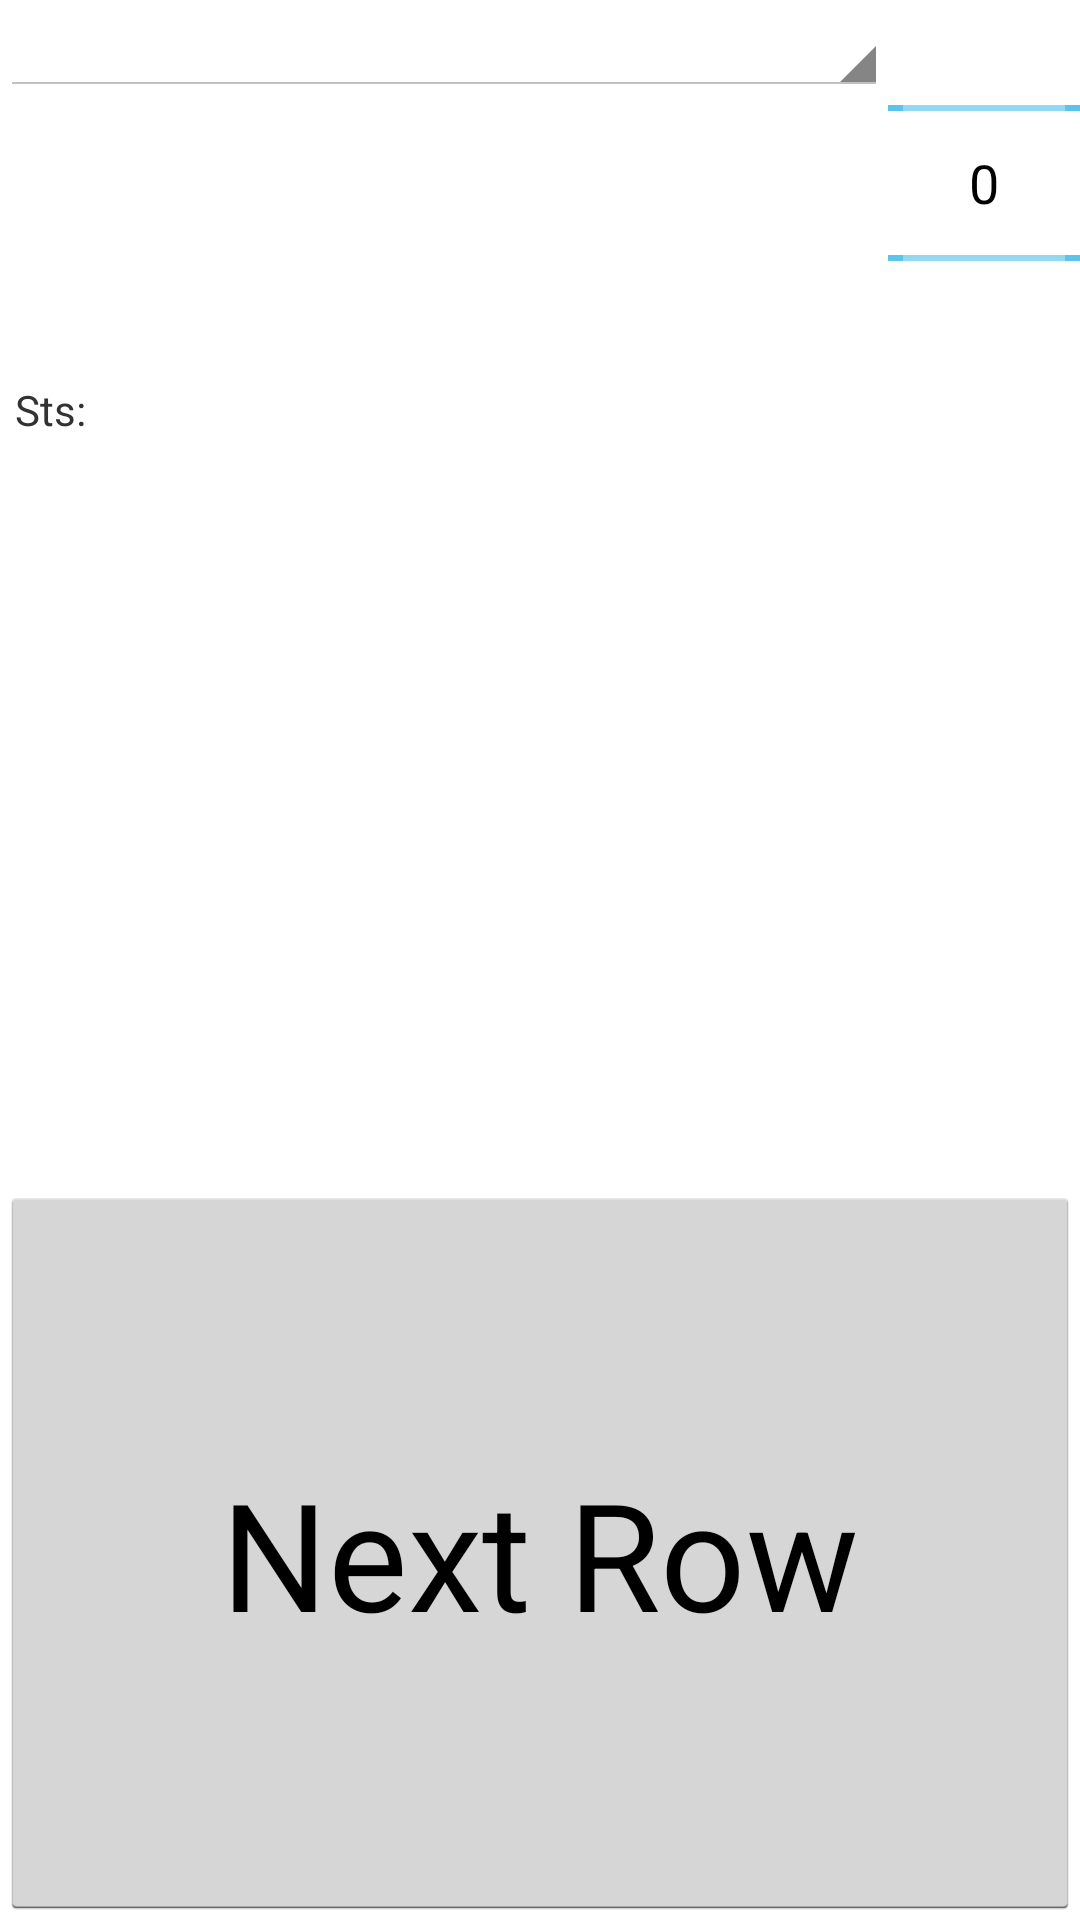

Here is an Android app screen rendered from its layout file. Give the layout XML and the strings, colors and styles it references.
<!-- AndroidManifest.xml: application theme AppTheme -->
<!-- res/layout/main.xml -->
<?xml version="1.0" encoding="utf-8"?>
<LinearLayout xmlns:android="http://schemas.android.com/apk/res/android"
    android:layout_width="match_parent"
    android:layout_height="match_parent"
    android:orientation="vertical"
	>
	<RelativeLayout android:layout_width="match_parent"
		android:layout_height="0dp"
		android:layout_weight="2"
		>
		<Spinner android:layout_width="0dp"
			android:layout_height="wrap_content"
			android:layout_alignParentLeft="true"
			android:layout_alignParentTop="true"
			android:layout_toLeftOf="@+id/rowPick"
			android:id="@+id/select"
			android:padding="5dp"
		/>
		<NumberPicker android:layout_width="wrap_content"
			android:layout_height="0dp"
			android:layout_alignParentTop="true"
			android:layout_alignParentRight="true"
			android:layout_alignParentBottom="true"
			android:id="@id/rowPick"
			android:padding="5dp"
			/>
		<LinearLayout android:layout_width="0dp"
			android:layout_height="wrap_content"
			android:layout_below="@id/select"
			android:layout_alignParentLeft="true"
			android:layout_toLeftOf="@id/rowPick"
			>
			<TextView android:layout_width="0dp"
				android:layout_height="wrap_content"
				android:layout_weight="1"
				android:id="@+id/row"
				android:padding="5dp"
				android:gravity="center"
				android:textSize="25sp"
				/>
			<TextView android:layout_width="0dp"
				android:layout_height="wrap_content"
				android:layout_weight="1"
				android:id="@+id/section"
				android:padding="5dp"
				android:gravity="center"
				android:textSize="20sp"
				/>
		</LinearLayout>
	</RelativeLayout>
	<LinearLayout android:layout_width="match_parent"
		android:layout_height="wrap_content"
		android:orientation="horizontal"
		>
		<TextView android:layout_width="wrap_content"
			android:layout_height="wrap_content"
			android:padding="5dp"
			android:text="@string/sts"
			/>
		<TextView android:layout_width="wrap_content"
			android:layout_height="wrap_content"
			android:padding="5dp"
			android:id="@+id/stsBox"
			/>
	</LinearLayout>
	<TextView android:layout_width="match_parent"
		android:layout_height="0dp"
		android:layout_weight="4"
		android:id="@+id/pattern"
		android:padding="5dp"
		android:gravity="center"
		android:textSize="40sp"
		/>
	<Button android:layout_width="match_parent"
		android:layout_height="0dp"
		android:layout_weight="4"
		android:text="@string/row"
		android:id="@+id/tap"
		android:onClick="tapClick"
		android:padding="5dp"
		android:gravity="center"
		android:textSize="50sp"
		/>
</LinearLayout>
<!-- resources referenced by this layout -->
<resources>
  <string name="row">Next Row</string>
  <string name="sts">Sts:</string>
  <style name="AppTheme" parent="@android:style/Theme.Holo.Light">
      </style>
</resources>
